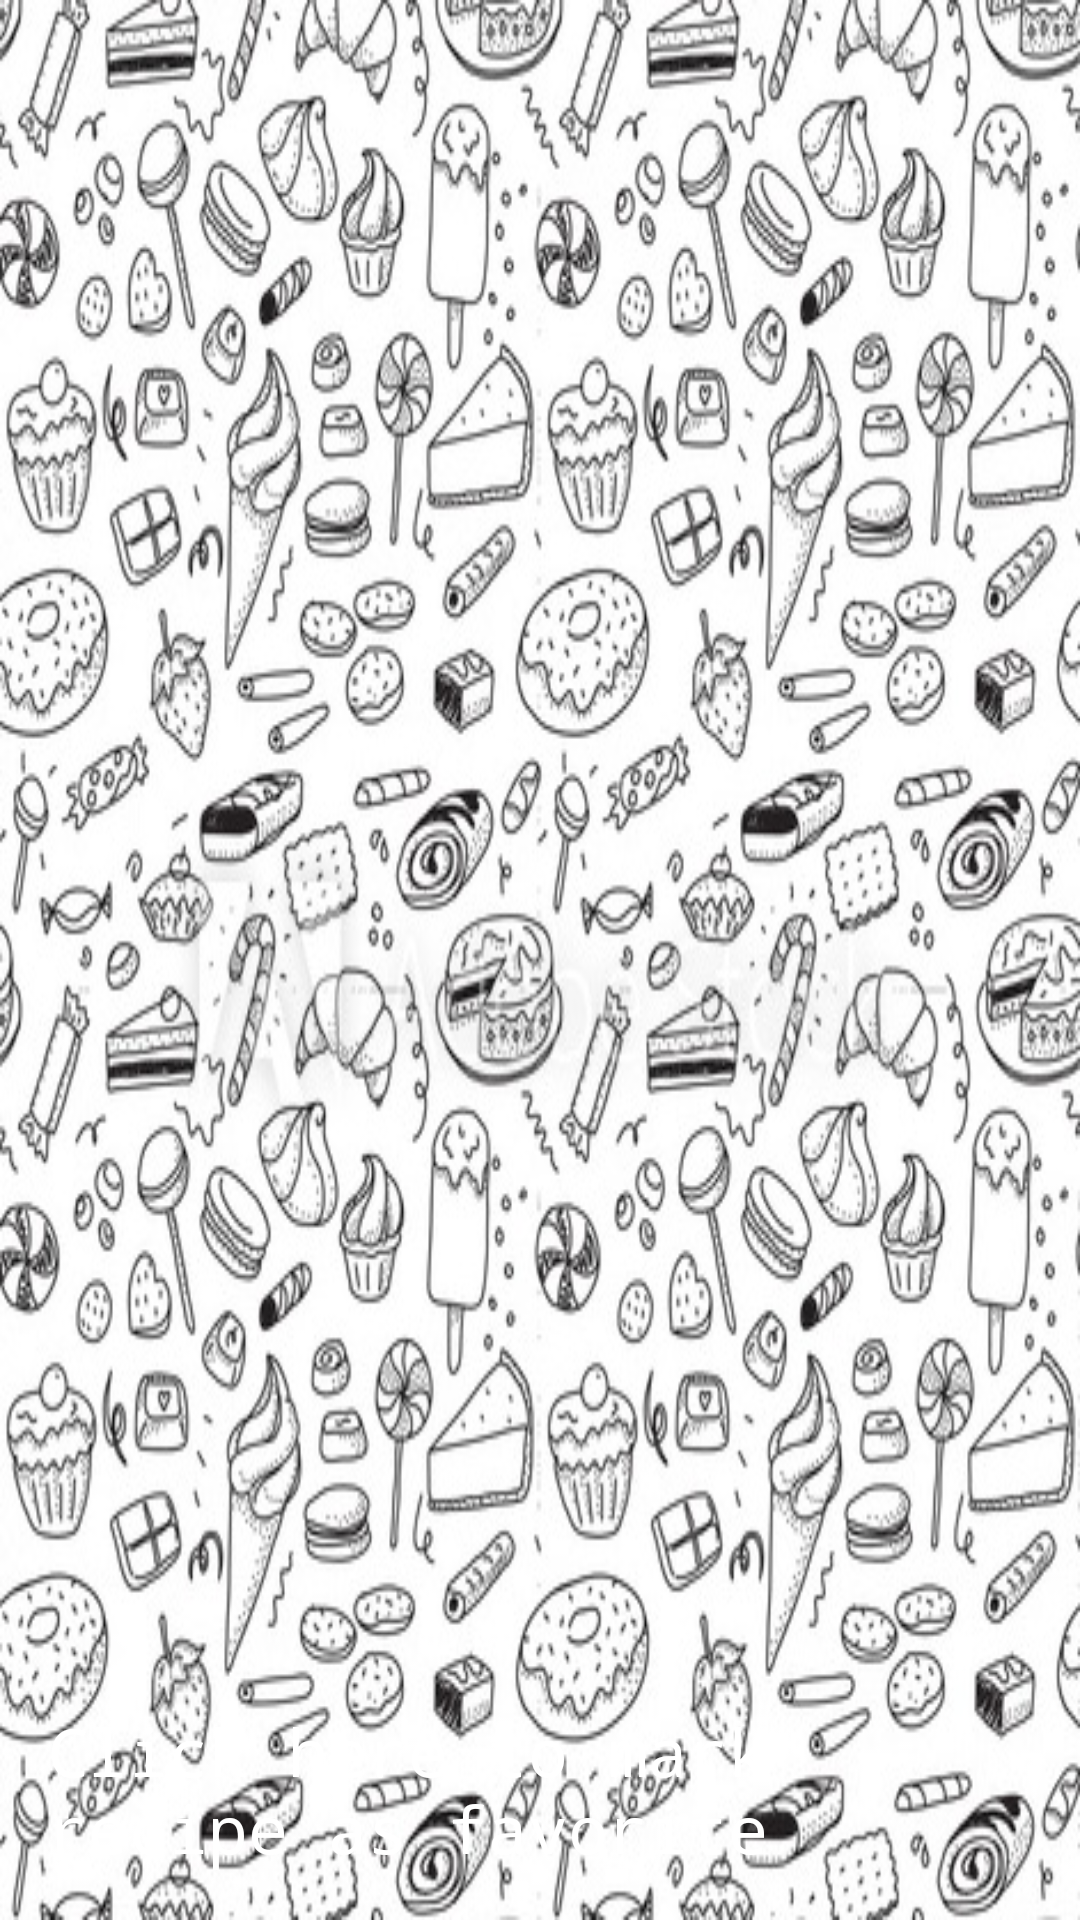

This screen was rendered from an Android layout file. Write that file and the resources it references.
<!-- AndroidManifest.xml: application theme AppTheme -->
<!-- res/layout/fragment_photo_pager.xml -->
<?xml version="1.0" encoding="utf-8"?>
<android.support.constraint.ConstraintLayout
    xmlns:android="http://schemas.android.com/apk/res/android"
    android:layout_width="match_parent"
    android:layout_height="match_parent"
    xmlns:app="http://schemas.android.com/apk/res-auto">

    <ImageView
        android:id="@+id/iv_login_img"
        android:layout_width="match_parent"
        android:layout_height="match_parent"

        android:scaleType="fitXY"
        android:background="@drawable/bk"
        android:contentDescription="@string/login_screen_image"
        android:src="@drawable/scrim_gradient_login"

        app:layout_constraintEnd_toEndOf="parent"
        app:layout_constraintStart_toStartOf="parent"
        app:layout_constraintTop_toTopOf="parent"
        app:layout_constraintBottom_toBottomOf="parent"/>

    <ImageView
        android:layout_width="match_parent"
        android:layout_height="match_parent"

        android:scaleType="centerCrop"
        android:contentDescription="@string/login_screen_image"
        android:src="@drawable/scrim_gradient_login"

        app:layout_constraintEnd_toEndOf="parent"
        app:layout_constraintStart_toStartOf="parent"
        app:layout_constraintTop_toTopOf="parent"
        app:layout_constraintBottom_toBottomOf="parent"/>

    <TextView
        android:id="@+id/tv_login_img_content"
        android:layout_width="wrap_content"
        android:layout_height="wrap_content"

        android:text="@string/click_here_to_mark_recipe_as_favorite"
        android:textColor="@color/white"
        android:fontFamily="monospace"
        style="@style/Base.TextAppearance.AppCompat.Large"

        android:padding="@dimen/padding_16dp"
        app:layout_constraintEnd_toEndOf="parent"
        app:layout_constraintBottom_toBottomOf="parent"/>

</android.support.constraint.ConstraintLayout>
<!-- resources referenced by this layout -->
<resources>
  <color name="white">#ffffff</color>
  <dimen name="padding_16dp">16dp</dimen>
  <!-- drawable bk: png bitmap (drawable, 343074 bytes) -->
  <string name="click_here_to_mark_recipe_as_favorite">Click here to mark recipe as favorite</string>
  <string name="login_screen_image">Login Screen Image</string>
  <style name="AppTheme" parent="Theme.AppCompat.Light.DarkActionBar">
          
          <item name="colorPrimary">@color/colorPrimaryDark</item>
          <item name="colorPrimaryDark">@color/colorPrimaryDark</item>
          <item name="colorAccent">@color/colorAccent</item>
      </style>
  <color name="colorPrimaryDark">#008e76</color>
  <color name="colorAccent">#5df2d6</color>
</resources>
